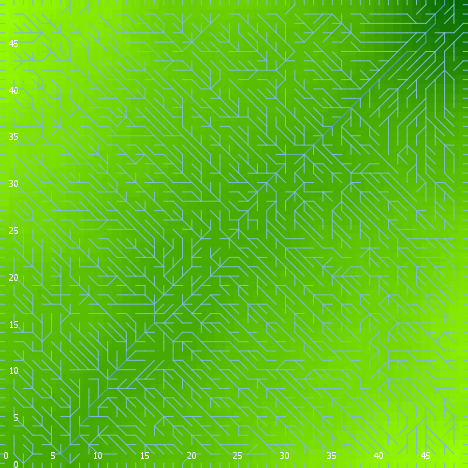

Values plotted in this chart, from the file beside it:
export-world data (NetLogo 6.0.4)
land_05_withInitialEcologicalCommunity.n…
05/27/2020 14:19:51:349 +0100
RANDOM STATE
0 0 -1727483681 241 -0.824366110779575 f…
GLOBALS
min-pxcor, max-pxcor, min-pycor, max-pycor, perspective, subject, nextIndex, directed-links, ticks, display-mode, ecol_brushfrequencyinflection, ecol_brushfrequencyrate, ecol_grassfrequencyinflection, ecol_grassfrequencyrate, ecol_woodfrequencyinflection, ecol_woodfrequencyrate, elevationdistribution, elev_algorithm-style, elev_featureanglerange, elev_inversioniterations, elev_noise, elev_numdepressions, elev_numprotuberances, elev_numranges
0, 49, 0, 49, 0, nobody, 2600, "UNDIRECTED", -1, "terrain", 9.246, 0.002457, 3.811, 0.1284, 33.64, 0.03282, [26.328735877840565 37.439589207907375 3…, "C#", 18.02, 1.628, 4.905, 9, 8, 81
TURTLES
who, color, heading, xcor, ycor, shape, label, label-color, breed, hidden?, size, pen-size, pen-mode, numpoints
0, 97, 180, 39, 0, "line half", "", 9.9, {breed flowholders}, false, 1, 1, "up", 
1, 15, 14, 10, 15, "default", "", 9.9, {breed flowholders}, true, 1, 1, "up", 
2, 125, 65, 17, 16, "default", "", 9.9, {breed flowholders}, true, 1, 1, "up", 
3, 45, 9, 15, 3, "default", "", 9.9, {breed flowholders}, true, 1, 1, "up", 
4, 65, 117, 19, 21, "default", "", 9.9, {breed flowholders}, true, 1, 1, "up", 
5, 125, 159, 41, 21, "default", "", 9.9, {breed flowholders}, true, 1, 1, "up", 
6, 85, 131, 22, 39, "default", "", 9.9, {breed flowholders}, true, 1, 1, "up", 
7, 97, 180, 17, 0, "line half", "", 9.9, {breed flowholders}, false, 1, 1, "up", 
8, 65, 244, 17, 46, "default", "", 9.9, {breed flowholders}, true, 1, 1, "up", 
9, 75, 263, 35, 20, "default", "", 9.9, {breed flowholders}, true, 1, 1, "up", 
10, 25, 76, 1, 22, "default", "", 9.9, {breed flowholders}, true, 1, 1, "up", 
11, 125, 4, 45, 45, "default", "", 9.9, {breed flowholders}, true, 1, 1, "up", 
12, 85, 266, 35, 35, "default", "", 9.9, {breed flowholders}, true, 1, 1, "up", 
13, 15, 121, 40, 7, "default", "", 9.9, {breed flowholders}, true, 1, 1, "up", 
14, 5, 108, 30, 35, "default", "", 9.9, {breed flowholders}, true, 1, 1, "up", 
15, 65, 310, 18, 3, "default", "", 9.9, {breed flowholders}, true, 1, 1, "up", 
16, 55, 154, 36, 46, "default", "", 9.9, {breed flowholders}, true, 1, 1, "up", 
17, 85, 317, 40, 35, "default", "", 9.9, {breed flowholders}, true, 1, 1, "up", 
18, 95, 62, 4, 34, "default", "", 9.9, {breed flowholders}, true, 1, 1, "up", 
19, 35, 156, 29, 6, "default", "", 9.9, {breed flowholders}, true, 1, 1, "up", 
20, 5, 156, 1, 48, "default", "", 9.9, {breed flowholders}, true, 1, 1, "up", 
21, 35, 188, 30, 47, "default", "", 9.9, {breed flowholders}, true, 1, 1, "up", 
22, 45, 217, 33, 2, "default", "", 9.9, {breed flowholders}, true, 1, 1, "up", 
23, 35, 193, 1, 11, "default", "", 9.9, {breed flowholders}, true, 1, 1, "up", 
24, 5, 317, 2, 35, "default", "", 9.9, {breed flowholders}, true, 1, 1, "up", 
25, 65, 7, 31, 47, "default", "", 9.9, {breed flowholders}, true, 1, 1, "up", 
26, 65, 46, 33, 3, "default", "", 9.9, {breed flowholders}, true, 1, 1, "up", 
27, 75, 175, 6, 26, "default", "", 9.9, {breed flowholders}, true, 1, 1, "up", 
28, 95, 19, 28, 5, "default", "", 9.9, {breed flowholders}, true, 1, 1, "up", 
29, 45, 16, 6, 24, "default", "", 9.9, {breed flowholders}, true, 1, 1, "up", 
30, 65, 172, 36, 40, "default", "", 9.9, {breed flowholders}, true, 1, 1, "up", 
31, 75, 177, 34, 15, "default", "", 9.9, {breed flowholders}, true, 1, 1, "up", 
32, 95.73, 0, 47, 49, "line half", "", 9.9, {breed flowholders}, false, 1, 1, "up", 
33, 97, 270, 0, 6, "line half", "", 9.9, {breed flowholders}, false, 1, 1, "up", 
34, 5, 122, 23, 46, "default", "", 9.9, {breed flowholders}, true, 1, 1, "up", 
35, 105, 308, 1, 47, "default", "", 9.9, {breed flowholders}, true, 1, 1, "up", 
36, 125, 111, 24, 46, "default", "", 9.9, {breed flowholders}, true, 1, 1, "up", 
37, 135, 87, 36, 48, "default", "", 9.9, {breed flowholders}, true, 1, 1, "up", 
38, 45, 326, 35, 38, "default", "", 9.9, {breed flowholders}, true, 1, 1, "up", 
39, 125, 289, 6, 47, "default", "", 9.9, {breed flowholders}, true, 1, 1, "up", 
40, 15, 254, 34, 40, "default", "", 9.9, {breed flowholders}, true, 1, 1, "up", 
41, 115, 153, 39, 43, "default", "", 9.9, {breed flowholders}, true, 1, 1, "up", 
42, 135, 267, 35, 43, "default", "", 9.9, {breed flowholders}, true, 1, 1, "up", 
43, 105, 336, 47, 39, "default", "", 9.9, {breed flowholders}, true, 1, 1, "up", 
44, 35, 282, 40, 30, "default", "", 9.9, {breed flowholders}, true, 1, 1, "up", 
45, 45, 142, 47, 29, "default", "", 9.9, {breed flowholders}, true, 1, 1, "up", 
46, 125, 349, 30, 26, "default", "", 9.9, {breed flowholders}, true, 1, 1, "up", 
47, 5, 315, 17, 47, "default", "", 9.9, {breed flowholders}, true, 1, 1, "up", 
48, 95, 148, 5, 44, "default", "", 9.9, {breed flowholders}, true, 1, 1, "up", 
49, 125, 124, 7, 6, "default", "", 9.9, {breed flowholders}, true, 1, 1, "up", 
50, 105, 44, 3, 46, "default", "", 9.9, {breed flowholders}, true, 1, 1, "up", 
... 10,222 more rows
